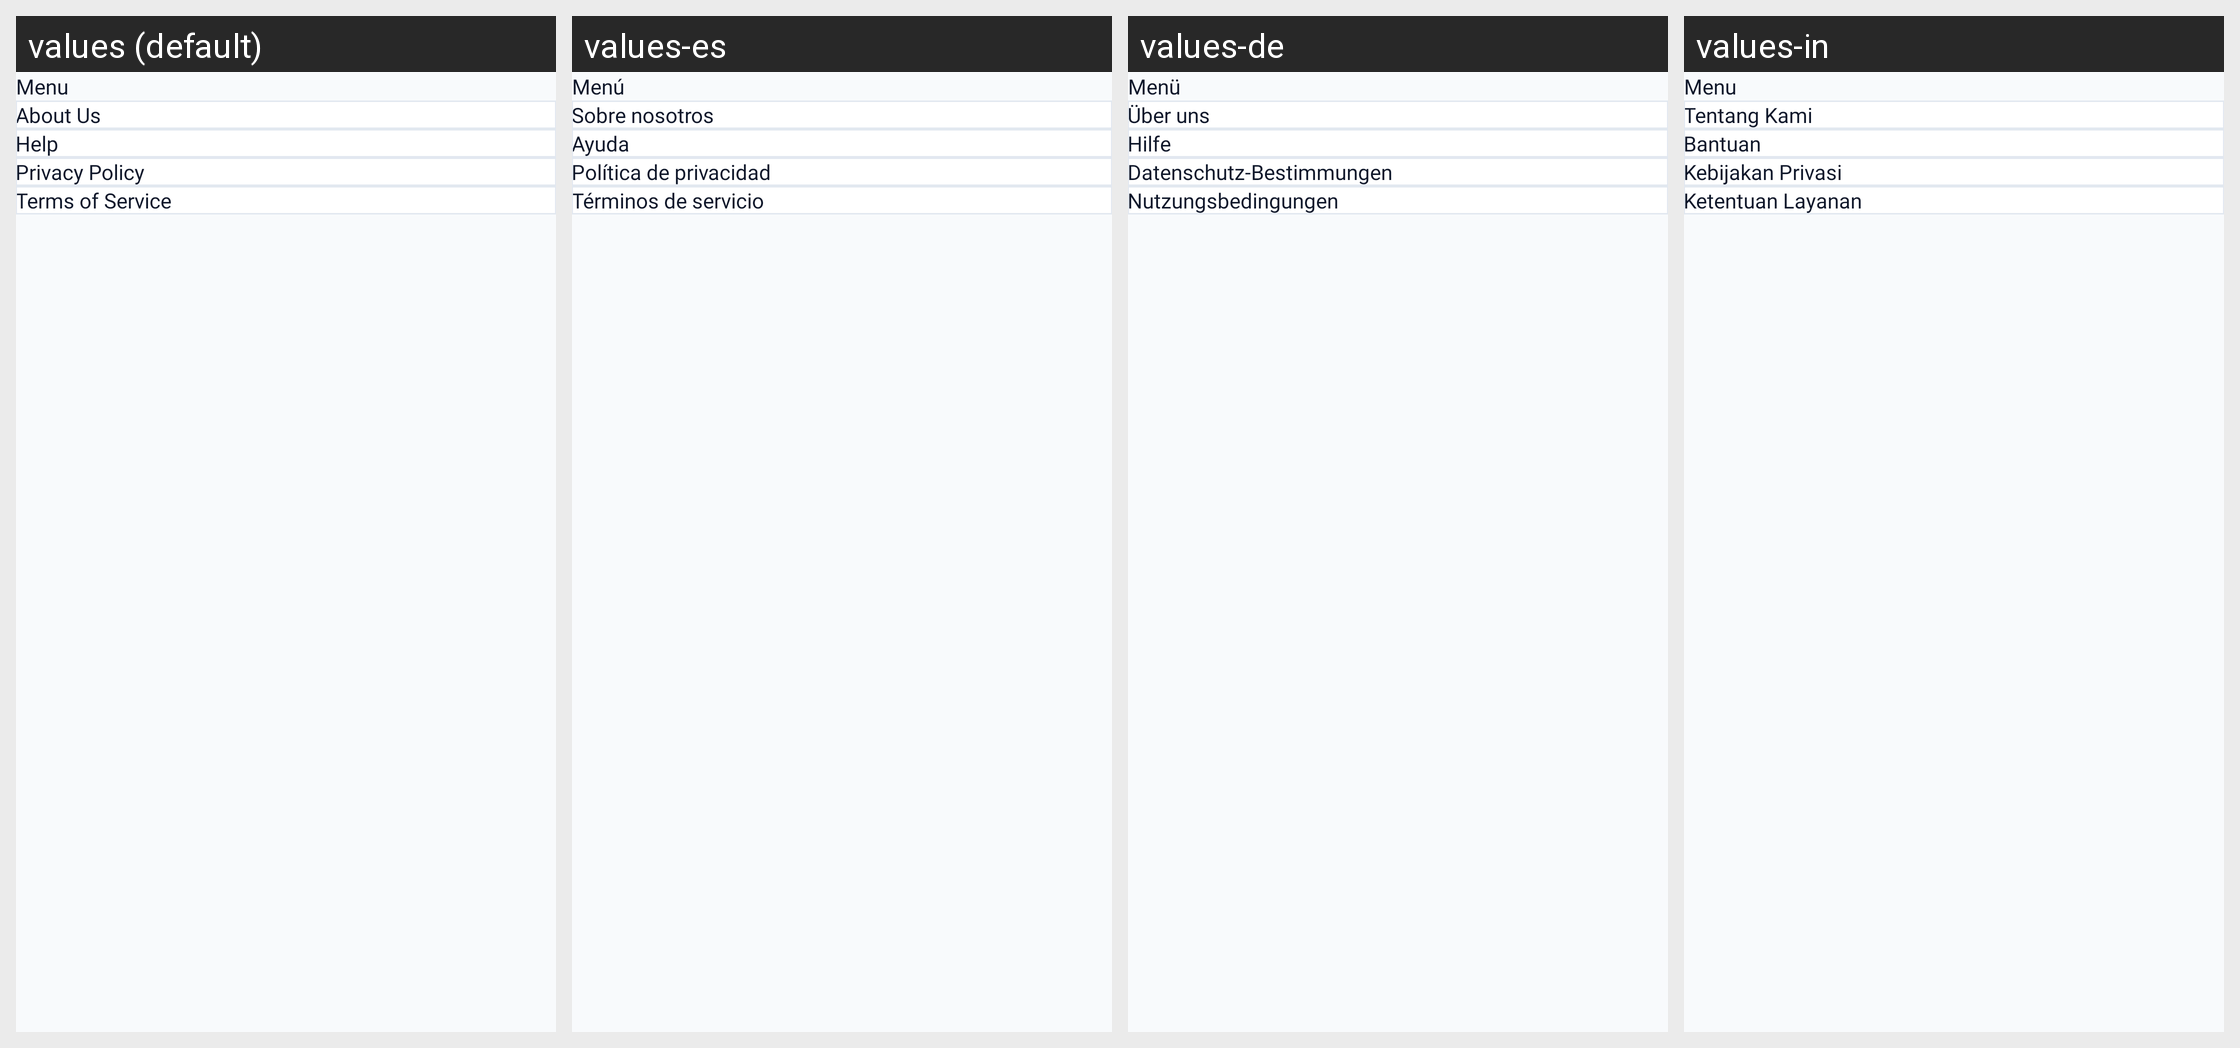

Here is an Android app screen in its default locale and in the app's own translations. Write out the translated-string differences for the strings that appear on this screen.
Android screen res/layout/activity_menu.xml rendered under 4 locales, left to right: values (default), values-es, values-de, values-in. Device: Nexus 5 (rendered at 1080×1920; each locale shown at half size, 540×960, under a caption strip naming it); theme Theme.FindMyPhoneByClapLauncher.Light.
Other locales in the repository, not shown: values-fr, values-hi, values-ru, values-zh.
Strings drawn on this screen, with the default value and each locale's value (text and hints the layout hard-codes, and strings that could not be matched under every locale, appear in the picture but are not listed):

menu
  values: Menu
  values-es: Menú
  values-de: Menü
  values-in: Menu

about_us
  values: About Us
  values-es: Sobre nosotros
  values-de: Über uns
  values-in: Tentang Kami

help
  values: Help
  values-es: Ayuda
  values-de: Hilfe
  values-in: Bantuan

privacy_policy
  values: Privacy Policy
  values-es: Política de privacidad
  values-de: Datenschutz-Bestimmungen
  values-in: Kebijakan Privasi

terms_of_service
  values: Terms of Service
  values-es: Términos de servicio
  values-de: Nutzungsbedingungen
  values-in: Ketentuan Layanan
